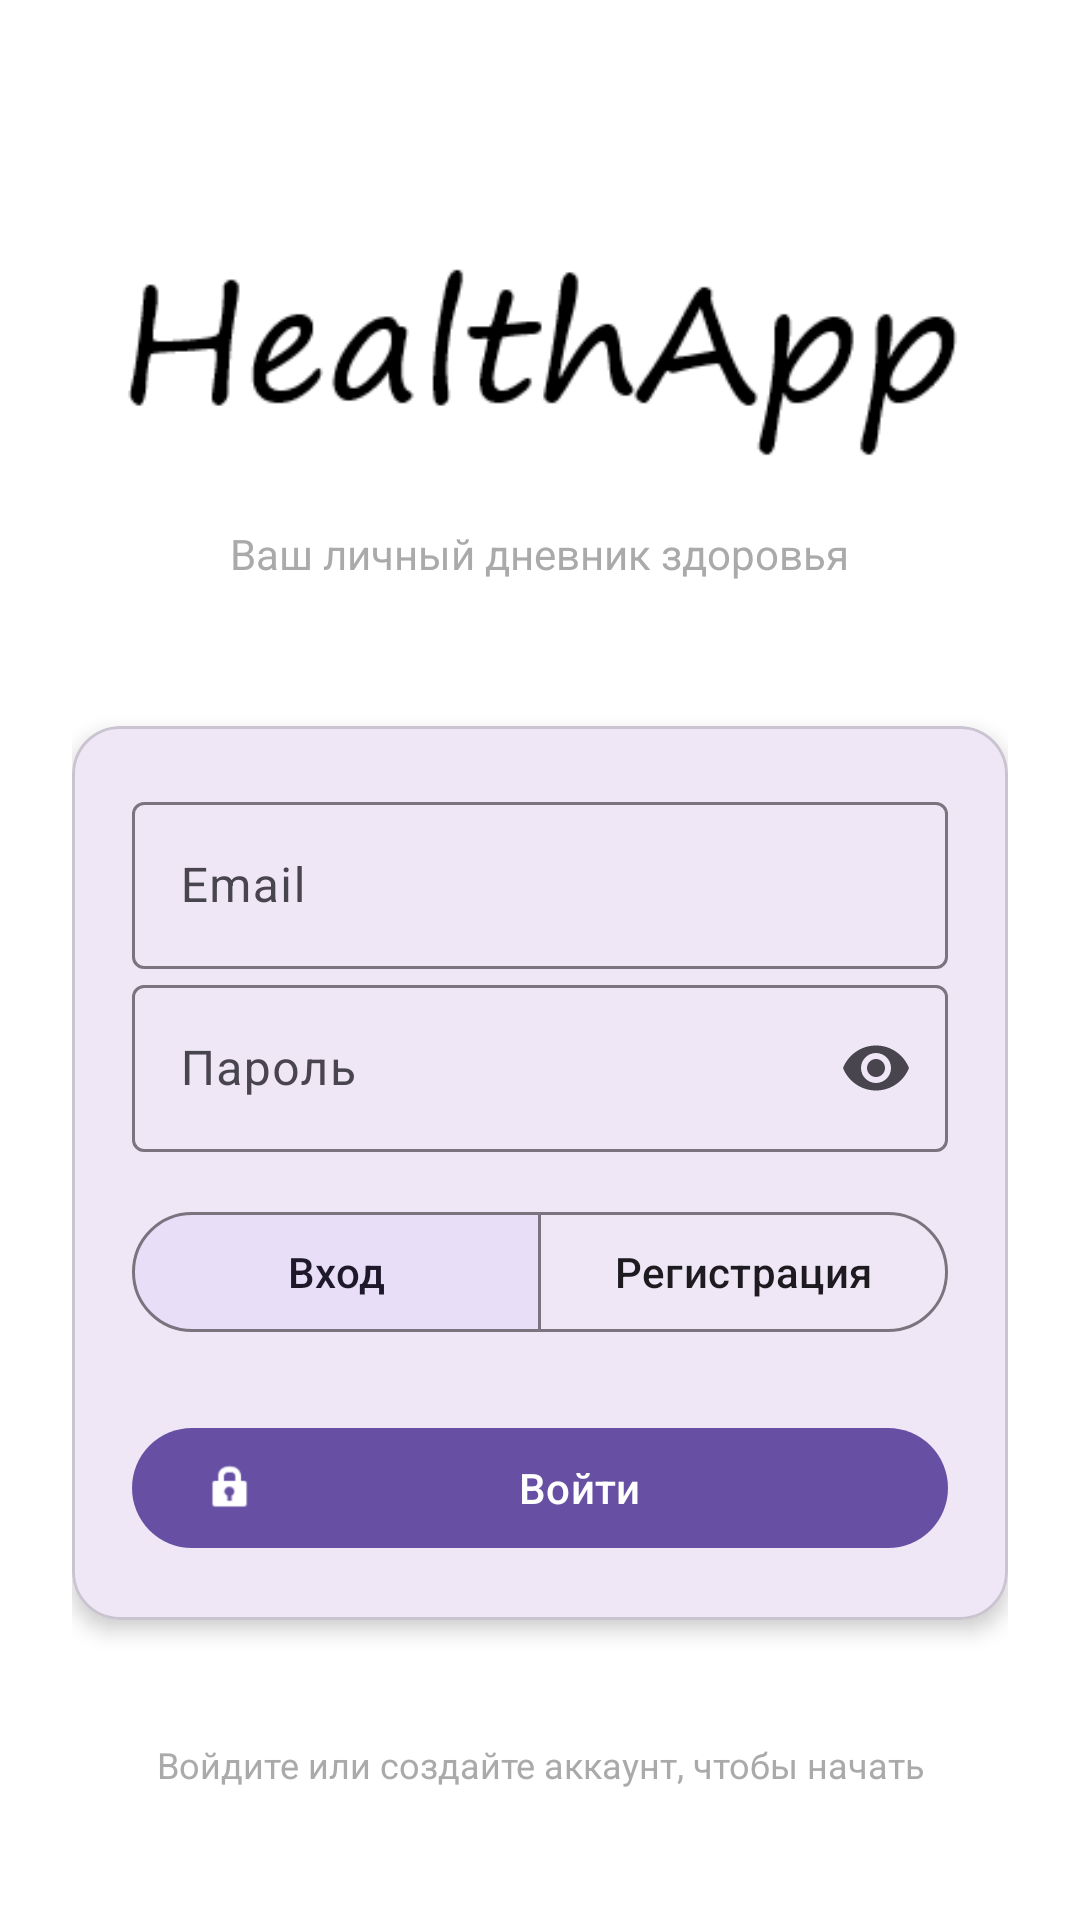

This screen was rendered from an Android layout file. Write that file and the resources it references.
<!-- AndroidManifest.xml: application theme Theme.HealthAppFront -->
<!-- res/layout/activity_main.xml -->
<?xml version="1.0" encoding="utf-8"?>
<ScrollView xmlns:android="http://schemas.android.com/apk/res/android"
    xmlns:app="http://schemas.android.com/apk/res-auto"
    android:layout_width="match_parent"
    android:layout_height="match_parent"
    android:fillViewport="true"
    android:background="@android:color/white">

    <LinearLayout
        android:layout_width="match_parent"
        android:layout_height="wrap_content"
        android:orientation="vertical"
        android:padding="24dp">

        <LinearLayout
            android:layout_width="match_parent"
            android:layout_height="wrap_content"
            android:orientation="vertical"
            android:gravity="center"
            android:layout_marginTop="40dp"
            android:layout_marginBottom="48dp">

            <ImageView
                android:id="@+id/iv_logo"
                android:layout_width="wrap_content"
                android:layout_height="wrap_content"
                android:src="@drawable/logo"
                android:contentDescription="@string/descr_logo" />

            <TextView
                android:layout_width="wrap_content"
                android:layout_height="wrap_content"
                android:text="@string/under_logo_text"
                android:textSize="14sp"
                android:textColor="@android:color/darker_gray"
                android:layout_marginTop="4dp" />

        </LinearLayout>

        <com.google.android.material.card.MaterialCardView
            android:layout_width="match_parent"
            android:layout_height="wrap_content"
            app:cardCornerRadius="16dp"
            app:cardElevation="4dp"
            android:layout_marginBottom="24dp">

            <LinearLayout
                android:layout_width="match_parent"
                android:layout_height="wrap_content"
                android:orientation="vertical"
                android:padding="20dp">

                
                <com.google.android.material.textfield.TextInputLayout
                    android:id="@+id/til_first_name"
                    android:layout_width="match_parent"
                    android:layout_height="wrap_content"
                    android:hint="@string/name"
                    style="@style/Widget.Material3.TextInputLayout.OutlinedBox"
                    android:visibility="gone">

                    <com.google.android.material.textfield.TextInputEditText
                        android:id="@+id/et_first_name"
                        android:layout_width="match_parent"
                        android:layout_height="wrap_content"
                        android:inputType="textPersonName" />

                </com.google.android.material.textfield.TextInputLayout>

                
                <com.google.android.material.textfield.TextInputLayout
                    android:id="@+id/til_email"
                    android:layout_width="match_parent"
                    android:layout_height="wrap_content"
                    android:hint="@string/email_hint"
                    style="@style/Widget.Material3.TextInputLayout.OutlinedBox">

                    <com.google.android.material.textfield.TextInputEditText
                        android:id="@+id/et_email"
                        android:layout_width="match_parent"
                        android:layout_height="wrap_content"
                        android:inputType="textEmailAddress" />

                </com.google.android.material.textfield.TextInputLayout>
                
                <com.google.android.material.textfield.TextInputLayout
                    android:id="@+id/til_password"
                    android:layout_width="match_parent"
                    android:layout_height="wrap_content"
                    android:hint="@string/pass_hint"
                    app:endIconMode="password_toggle"
                    style="@style/Widget.Material3.TextInputLayout.OutlinedBox">

                    <com.google.android.material.textfield.TextInputEditText
                        android:id="@+id/et_password"
                        android:layout_width="match_parent"
                        android:layout_height="wrap_content"
                        android:inputType="textPassword" />

                </com.google.android.material.textfield.TextInputLayout>

                <com.google.android.material.textfield.TextInputLayout
                    android:id="@+id/til_role"
                    android:layout_width="match_parent"
                    android:layout_height="wrap_content"
                    android:hint="@string/role"
                    android:inputType="none"
                    style="@style/Widget.Material3.TextInputLayout.OutlinedBox.ExposedDropdownMenu"
                    android:visibility="gone">

                    <com.google.android.material.textfield.MaterialAutoCompleteTextView
                        android:id="@+id/spinner_role"
                        android:layout_width="match_parent"
                        android:layout_height="wrap_content"
                        android:inputType="none"
                        app:simpleItems="@array/account_role"/>

                </com.google.android.material.textfield.TextInputLayout>

                <com.google.android.material.button.MaterialButtonToggleGroup
                    android:id="@+id/toggle_mode"
                    android:layout_width="match_parent"
                    android:layout_height="wrap_content"
                    android:layout_marginTop="16dp"
                    android:layout_marginBottom="16dp"
                    app:singleSelection="true"
                    app:checkedButton="@id/btn_toggle_login">

                    <com.google.android.material.button.MaterialButton
                        android:id="@+id/btn_toggle_login"
                        android:layout_width="0dp"
                        android:layout_height="wrap_content"
                        android:layout_weight="1"
                        android:text="@string/login"
                        style="@style/Widget.Material3.Button.OutlinedButton" />

                    <com.google.android.material.button.MaterialButton
                        android:id="@+id/btn_toggle_register"
                        android:layout_width="0dp"
                        android:layout_height="wrap_content"
                        android:layout_weight="1"
                        android:text="@string/registration"
                        style="@style/Widget.Material3.Button.OutlinedButton" />

                </com.google.android.material.button.MaterialButtonToggleGroup>

                <com.google.android.material.button.MaterialButton
                    android:id="@+id/btn_action"
                    android:layout_width="match_parent"
                    android:layout_height="wrap_content"
                    android:text="@string/enter"
                    android:layout_marginTop="8dp"
                    app:icon="@android:drawable/ic_lock_idle_lock" />


                <ProgressBar
                    android:id="@+id/progress_bar"
                    android:layout_width="wrap_content"
                    android:layout_height="wrap_content"
                    android:layout_gravity="center"
                    android:layout_marginTop="16dp"
                    android:visibility="gone" />

            </LinearLayout>

        </com.google.android.material.card.MaterialCardView>

        <TextView
            android:layout_width="match_parent"
            android:layout_height="wrap_content"
            android:text="@string/bottom_text"
            android:textSize="12sp"
            android:textColor="@android:color/darker_gray"
            android:gravity="center"
            android:padding="16dp" />

    </LinearLayout>

</ScrollView>
<!-- resources referenced by this layout -->
<resources>
  <string-array name="account_role">
          <item>Пользователь</item>
          <item>Доктор</item>
      </string-array>
  <!-- drawable logo: png bitmap (drawable, 5630 bytes) -->
  <string name="bottom_text">Войдите или создайте аккаунт, чтобы начать</string>
  <string name="descr_logo">Логотип</string>
  <string name="email_hint">Email</string>
  <string name="enter">Войти</string>
  <string name="login">Вход</string>
  <string name="name">Имя</string>
  <string name="pass_hint">Пароль</string>
  <string name="registration">Регистрация</string>
  <string name="role">Роль</string>
  <string name="under_logo_text">Ваш личный дневник здоровья</string>
  <style name="Theme.HealthAppFront" parent="Theme.Material3.DayNight.NoActionBar" />
</resources>
